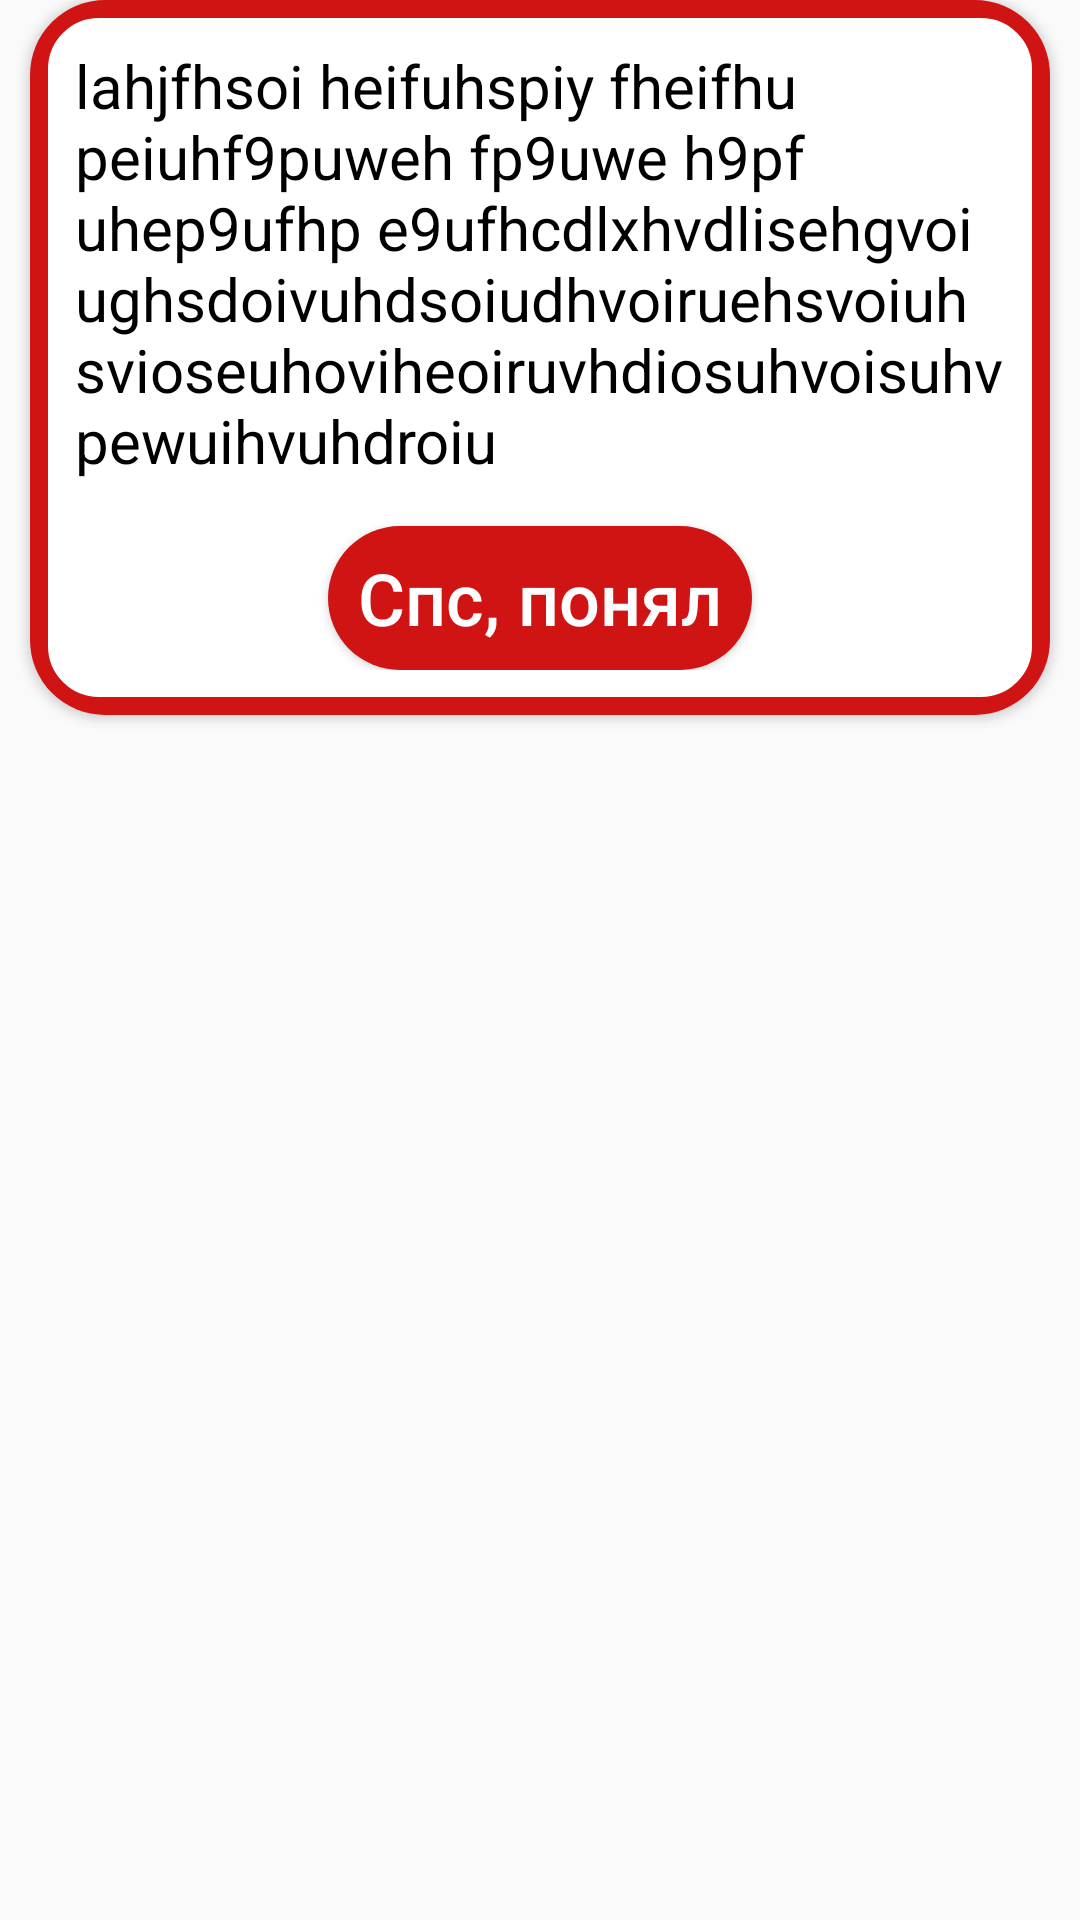

Produce the Android XML layout that renders to this screen, including the resource entries it uses.
<!-- AndroidManifest.xml: application theme AppTheme -->
<!-- res/layout/dialog_game_settings.xml -->
<?xml version="1.0" encoding="utf-8"?>
<RelativeLayout xmlns:android="http://schemas.android.com/apk/res/android"

    xmlns:app="http://schemas.android.com/apk/res-auto"
    xmlns:tools="http://schemas.android.com/tools"
    android:layout_width="wrap_content"
    android:layout_height="wrap_content"
    android:layout_gravity="center"
    android:background="#00FFFFFF">

    <androidx.cardview.widget.CardView
        android:layout_width="wrap_content"
        android:layout_height="wrap_content"
        app:cardCornerRadius="25dp"
        android:layout_marginStart="10dp"
        android:layout_marginEnd="10dp">

        <androidx.constraintlayout.widget.ConstraintLayout
            android:layout_width="wrap_content"
            android:layout_height="wrap_content"
            android:background="@drawable/red_stroke"
            android:minWidth="300dp"
            android:paddingTop="10dp"
            android:paddingBottom="10dp"
            android:padding="15dp">

            <TextView
                android:layout_width="match_parent"
                android:layout_height="wrap_content"
                android:textColor="@color/black"
                android:textSize="20sp"
                android:layout_marginBottom="15dp"
                android:id="@+id/textGameSettingsDialog"
                android:text="lahjfhsoi heifuhspiy fheifhu peiuhf9puweh fp9uwe h9pf uhep9ufhp e9ufhcdlxhvdlisehgvoiughsdoivuhdsoiudhvoiruehsvoiuhsvioseuhoviheoiruvhdiosuhvoisuhvpewuihvuhdroiu"
                app:layout_constraintBottom_toTopOf="@+id/closeGameSettingsDialog"
                app:layout_constraintEnd_toEndOf="parent"
                app:layout_constraintStart_toStartOf="parent"
                app:layout_constraintTop_toTopOf="parent" />

            <Button
                android:id="@+id/closeGameSettingsDialog"
                android:layout_width="wrap_content"
                android:layout_height="wrap_content"
                android:layout_marginTop="30dp"
                android:background="@drawable/new_round_button"
                android:clickable="false"
                android:paddingStart="10dp"
                android:paddingEnd="10dp"
                android:text="Спс, понял"
                android:textSize="24sp"
                android:textAllCaps="false"
                android:textColor="@android:color/white"
                app:layout_constraintEnd_toEndOf="parent"
                app:layout_constraintStart_toStartOf="parent"
                app:layout_constraintBottom_toBottomOf="parent"/>


        </androidx.constraintlayout.widget.ConstraintLayout>
    </androidx.cardview.widget.CardView>
</RelativeLayout>
<!-- resources referenced by this layout -->
<resources>
  <color name="black">#000000</color>
  <!-- drawable new_round_button (drawable) -->
  <?xml version="1.0" encoding="utf-8"?>
  <shape xmlns:android="http://schemas.android.com/apk/res/android">
      <solid android:color="@color/mainColor"/>
      <corners android:radius="25dp"/>
  </shape>
  <!-- drawable red_stroke (drawable) -->
  <?xml version="1.0" encoding="utf-8"?>
  <shape xmlns:android="http://schemas.android.com/apk/res/android"
      android:shape="rectangle">
      <solid android:color="@color/background" />
      <corners android:radius="20dp" />
      <stroke
          android:width="6dp"
          android:color="@color/mainColor"/>
  </shape>
  <style name="AppTheme" parent="Theme.AppCompat.Light.NoActionBar">
          <item name="colorPrimary">@color/colorPrimary</item>
          <item name="colorPrimaryDark">@color/colorPrimaryDark</item>
          <item name="colorAccent">@color/colorAccent</item>
      </style>
  <color name="mainColor">#D01313</color>
  <color name="background">#FFFFFF</color>
  <color name="colorPrimary">#6200EE</color>
  <color name="colorPrimaryDark">#D01313</color>
  <color name="colorAccent">#FF03DAC5</color>
</resources>
